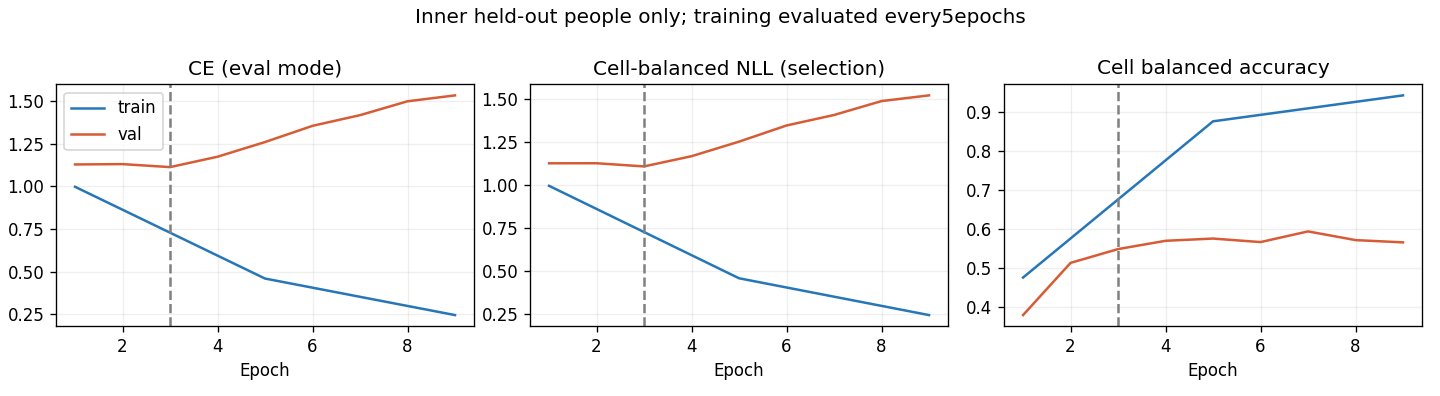

The file beside this chart, header and first rows:
epoch, optimization_ce, train_ce, train_cell_nll, train_cell_ba, val_ce, val_cell_nll, val_cell_ba
1, 1.115, 0.9969, 0.9965, 0.4756, 1.128, 1.127, 0.3797
2, 0.9373, , , , 1.13, 1.128, 0.5131
3, 0.7744, , , , 1.112, 1.109, 0.5484
4, 0.6417, , , , 1.173, 1.169, 0.5696
5, 0.5491, 0.4598, 0.4596, 0.875, 1.259, 1.253, 0.5753
6, 0.4205, , , , 1.354, 1.347, 0.5663
7, 0.3713, , , , 1.416, 1.408, 0.5936
8, 0.3166, , , , 1.497, 1.489, 0.5714
9, 0.2714, 0.246, 0.2458, 0.9413, 1.532, 1.522, 0.5655
